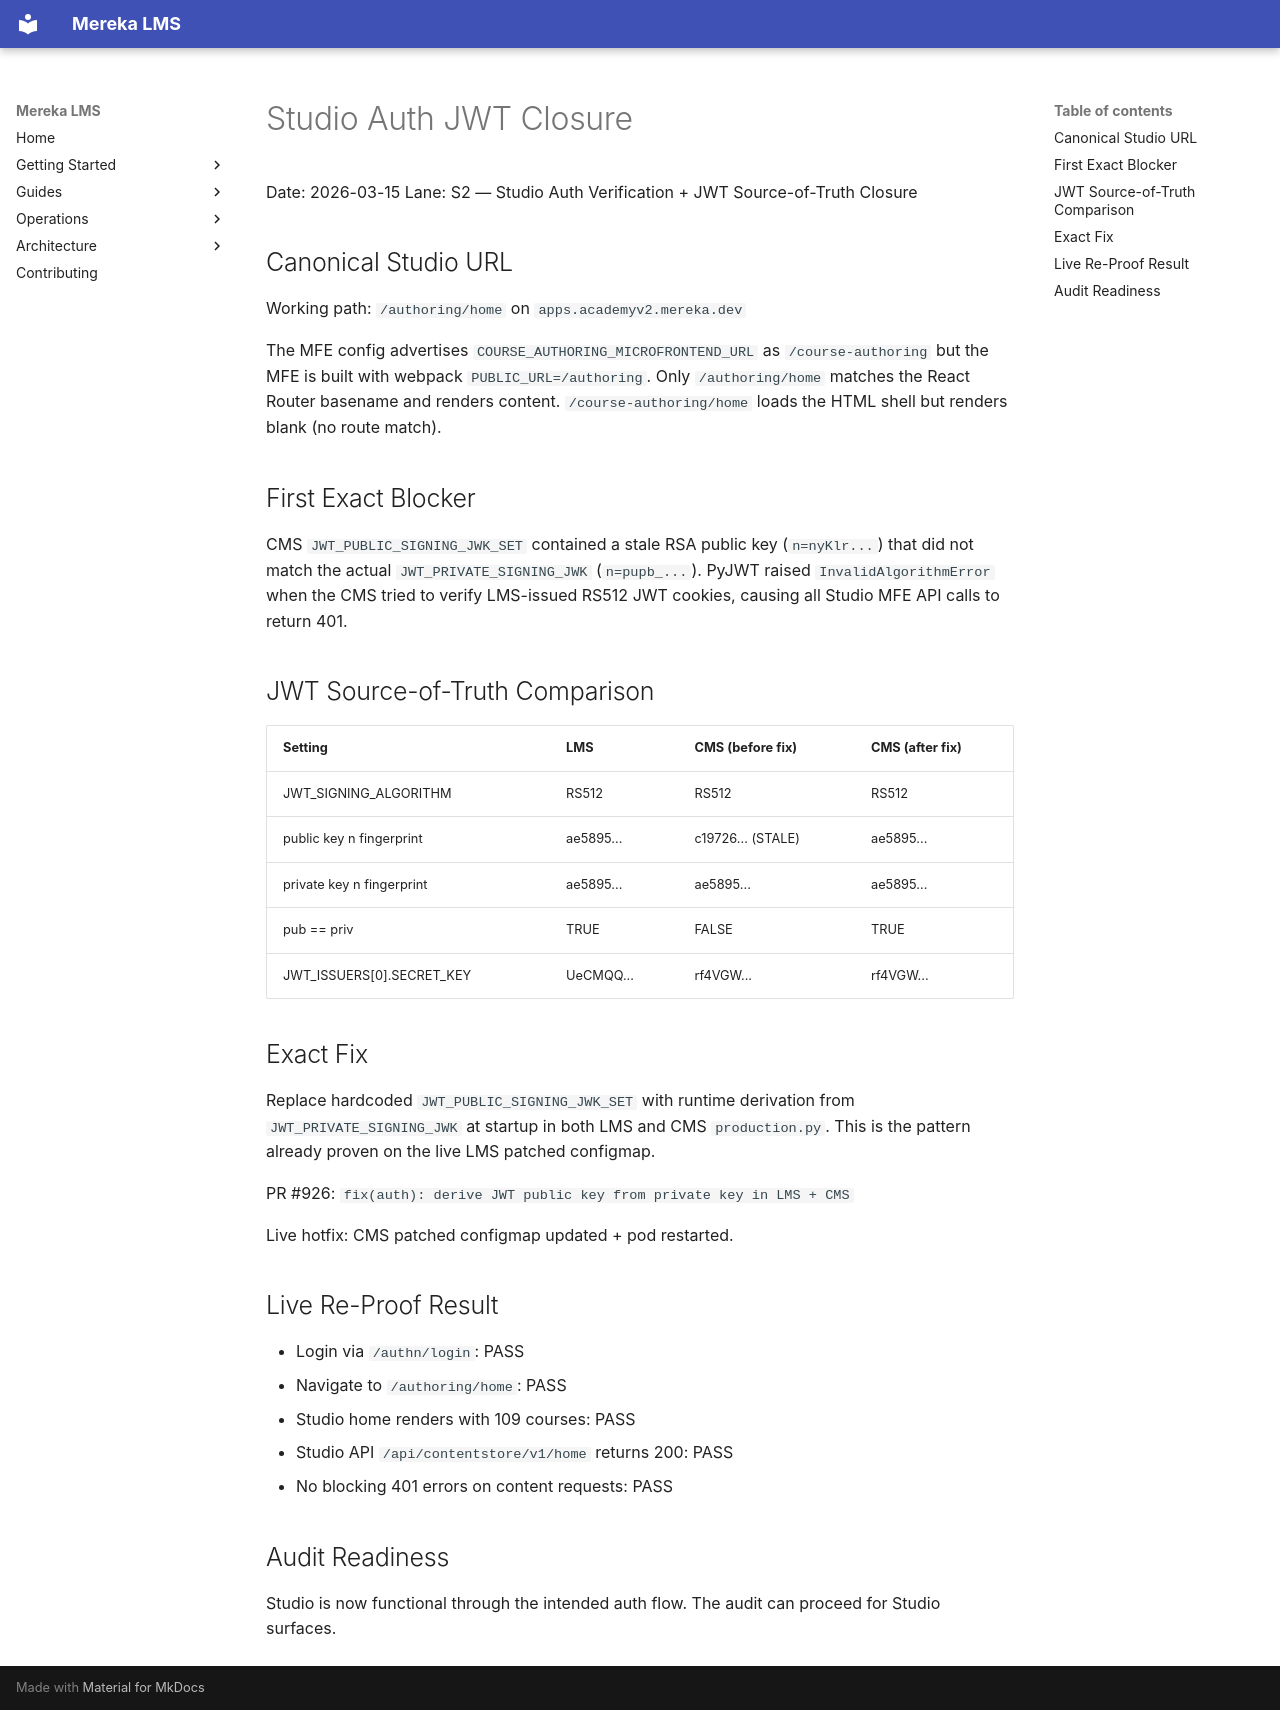

repository: lifeofgurpreet/mereka-lms-prototype · page: archive/STUDIO-AUTH-JWT-CLOSURE/index.html · generator: mkdocs

# Studio Auth JWT Closure

Date: 2026-03-15
Lane: S2 — Studio Auth Verification + JWT Source-of-Truth Closure

## Canonical Studio URL

Working path: `/authoring/home` on `apps.academyv2.mereka.dev`

The MFE config advertises `COURSE_AUTHORING_MICROFRONTEND_URL` as
`/course-authoring` but the MFE is built with webpack `PUBLIC_URL=/authoring`.
Only `/authoring/home` matches the React Router basename and renders content.
`/course-authoring/home` loads the HTML shell but renders blank (no route match).

## First Exact Blocker

CMS `JWT_PUBLIC_SIGNING_JWK_SET` contained a stale RSA public key
(`n=nyKlr...`) that did not match the actual `JWT_PRIVATE_SIGNING_JWK`
(`n=pupb_...`). PyJWT raised `InvalidAlgorithmError` when the CMS
tried to verify LMS-issued RS512 JWT cookies, causing all Studio MFE
API calls to return 401.

## JWT Source-of-Truth Comparison

| Setting | LMS | CMS (before fix) | CMS (after fix) |
|---------|-----|-------------------|-----------------|
| JWT_SIGNING_ALGORITHM | RS512 | RS512 | RS512 |
| public key n fingerprint | ae5895... | c19726... (STALE) | ae5895... |
| private key n fingerprint | ae5895... | ae5895... | ae5895... |
| pub == priv | TRUE | FALSE | TRUE |
| JWT_ISSUERS[0].SECRET_KEY | UeCMQQ... | rf4VGW... | rf4VGW... |

## Exact Fix

Replace hardcoded `JWT_PUBLIC_SIGNING_JWK_SET` with runtime derivation
from `JWT_PRIVATE_SIGNING_JWK` at startup in both LMS and CMS
`production.py`. This is the pattern already proven on the live LMS
patched configmap.

PR #926: `fix(auth): derive JWT public key from private key in LMS + CMS`

Live hotfix: CMS patched configmap updated + pod restarted.

## Live Re-Proof Result

- Login via `/authn/login`: PASS
- Navigate to `/authoring/home`: PASS
- Studio home renders with 109 courses: PASS
- Studio API `/api/contentstore/v1/home` returns 200: PASS
- No blocking 401 errors on content requests: PASS

## Audit Readiness

Studio is now functional through the intended auth flow.
The audit can proceed for Studio surfaces.
